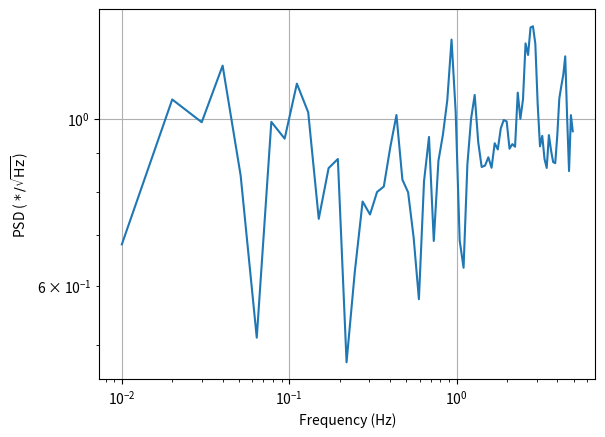

Reproduce this figure in Python.
'''
Personal fuction library in Python
Contents
    (1) pxx,f = lpsd(data,fs,Jdes=1000)

Last Update: 2021-02-10
'''

# %%
import numpy as np
import matplotlib.pyplot as plt

# %% function01: LPSD
'''
LPSD: Logarithmic frequency axis Power Spectral Density
pxx,f = lpsd(data,fs,Jdes=1000)
   data --- Input data series, one dimension vector
   fs   --- Sample frequency, unit: Hz
   Jdes --- Desired frequency points, default: 1000
   pxx  --- One-sided PSD, unit: *^2/Hz
   f    --- Frequency points related to PSD points, unit: Hz
   Default window function is hanning window.

Ref: Improved spectrum estimation from digitized time series on a logarithmic frequency axis
     Article DOI: 10.1016/j.measurement.2005.10.010

Remark: Unfamiliar with Python by now, the function doesn't support matrix data by now.
    [MATLAB version supports matrix data.]

[redacted]
'''

# subfuction
# calculate frequency points
def getFreqs(N,fs,Jdes,Kdes,ksai):
    fmin = fs/N
    fmax = fs/2
    r_avg = fs/N*(1+(1-ksai)*(Kdes-1))

    g = (N/2)**(1/(Jdes-1))-1

    f = np.zeros(Jdes)-1
    L = np.copy(f)
    m = np.copy(f)
    j = 0
    fj = fmin
    while fj < fmax:
        rj = fj*g
        if rj < r_avg:
            rj = np.sqrt(rj*r_avg)
        if rj < fmin:
            rj = fmin
        
        Lj = np.floor(fs/rj)
        rj = fs/Lj
        mj = fj/rj

        f[j] = fj
        L[j] = Lj
        m[j] = mj

        fj = fj+rj
        j += 1
    
    idx = f<0
    f = np.delete(f,idx)
    L = np.delete(L,idx)
    m = np.delete(m,idx)
    return f,L,m

# main
def lpsd(data,fs,Jdes=1000):
    Kdes = 100
    ksai = 0.5
    N = len(data)

    f,L,m = getFreqs(N,fs,Jdes,Kdes,ksai)

    J = len(f)
    pxx = np.zeros(J)
    for j in range(J):
        Dj = np.floor((1-ksai)*L[j])
        Kj = np.floor((N-L[j])/Dj+1)
        w = np.hanning(L[j])
        C_PSD = 2/fs/np.dot(w,w)
        l = np.arange(0,L[j])
        W1 = np.cos(-2*np.pi*m[j]/L[j]*l)
        W2 = np.sin(-2*np.pi*m[j]/L[j]*l)
        A = 0.0
        for k in range(int(Kj)):
            G = data[int(k*Dj):int(k*Dj+L[j])].copy()
            G = G-np.mean(G)
            G = G*w
            A += np.dot(G,W1)**2 + np.dot(G,W2)**2
        pxx[j] = A/Kj*C_PSD

    return pxx,f

if __name__ =='__main__':
    fs = 10
    x = np.random.randn(1000)*np.sqrt(fs/2)
    pxx,f = lpsd(x,fs)

    plt.figure
    plt.loglog(f,np.sqrt(pxx))
    plt.grid()
    plt.xlabel('Frequency (Hz)')
    plt.ylabel(r'PSD ($\rm*/\sqrt{Hz}$)')